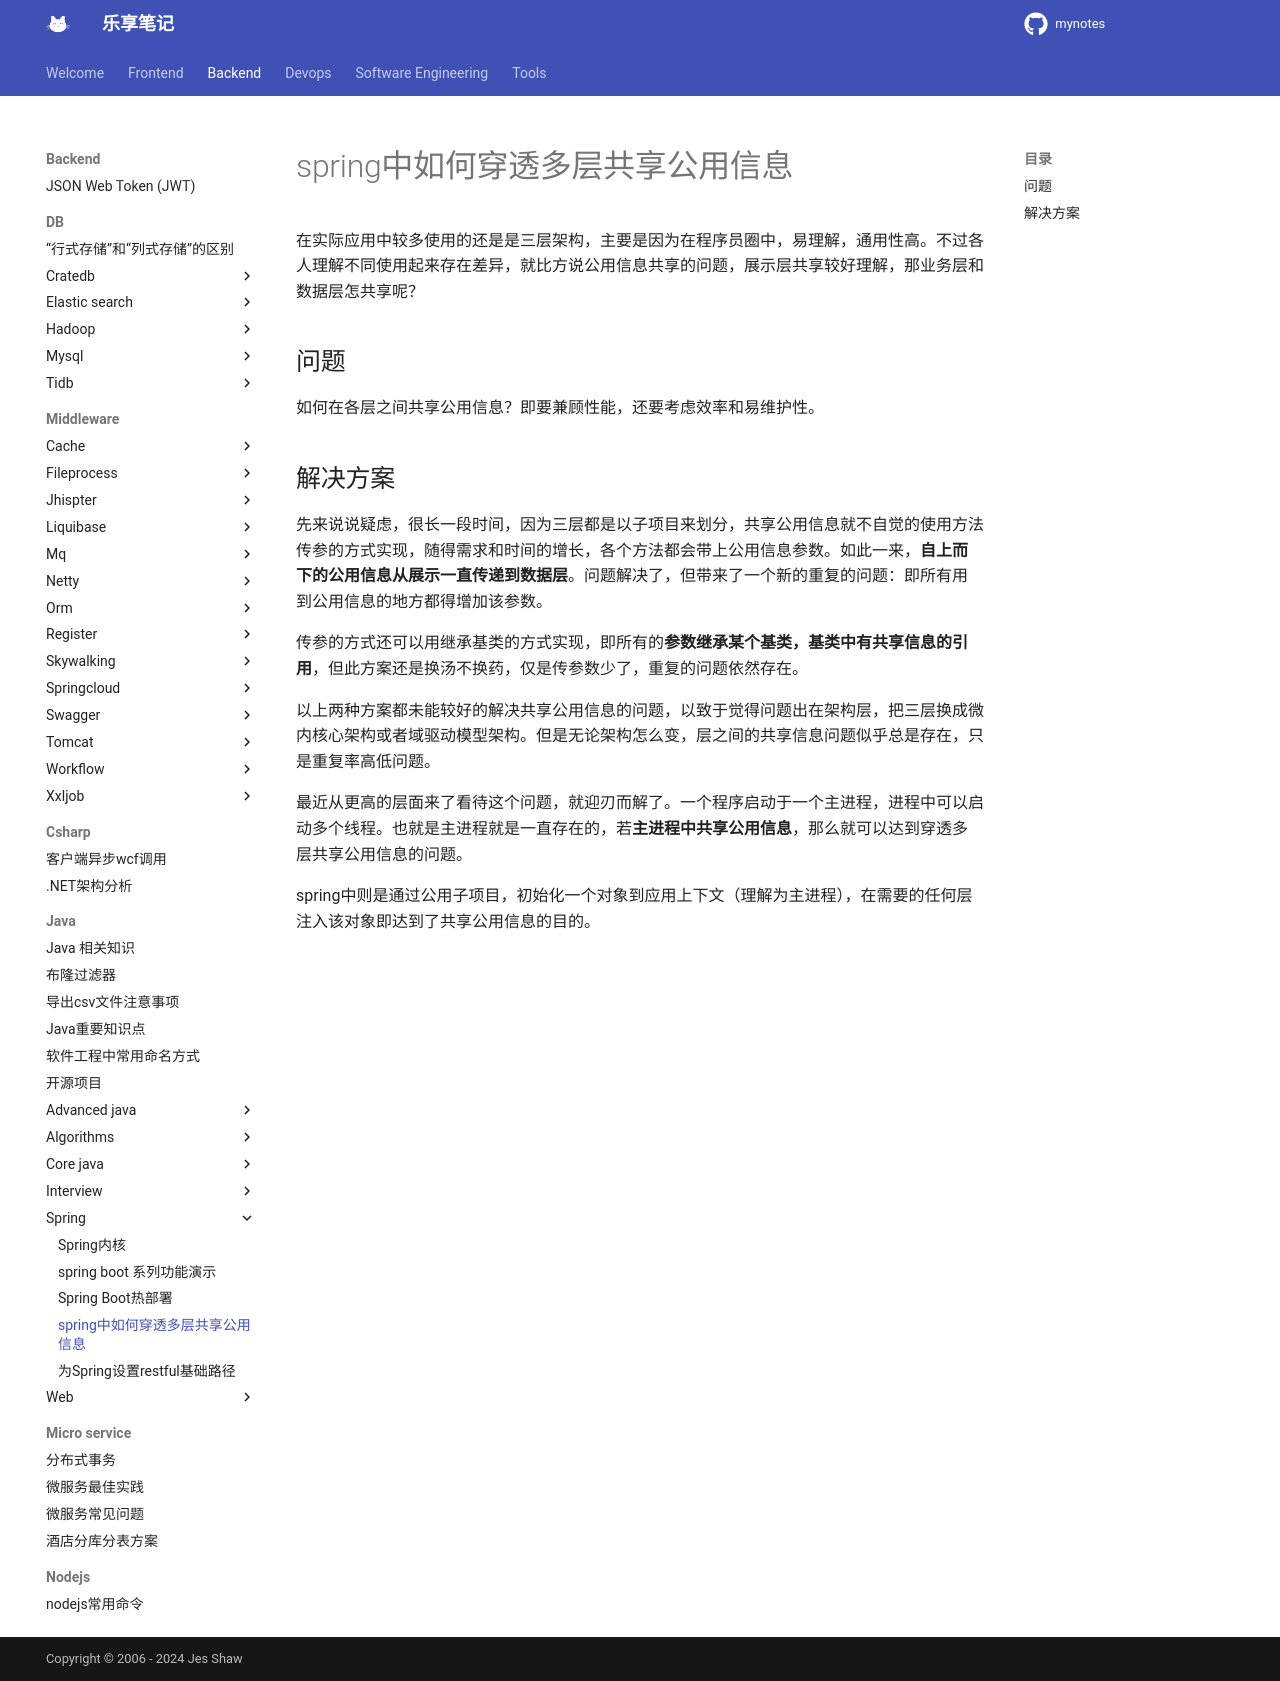

repository: jesshaw/mynotes · page: v1.3/Backend/java/spring/spring-penetrate-layers/index.html · generator: mkdocs

# spring中如何穿透多层共享公用信息

在实际应用中较多使用的还是是三层架构，主要是因为在程序员圈中，易理解，通用性高。不过各人理解不同使用起来存在差异，就比方说公用信息共享的问题，展示层共享较好理解，那业务层和数据层怎共享呢？

## 问题

如何在各层之间共享公用信息？即要兼顾性能，还要考虑效率和易维护性。

## 解决方案

先来说说疑虑，很长一段时间，因为三层都是以子项目来划分，共享公用信息就不自觉的使用方法传参的方式实现，随得需求和时间的增长，各个方法都会带上公用信息参数。如此一来，**自上而下的公用信息从展示一直传递到数据层**。问题解决了，但带来了一个新的重复的问题：即所有用到公用信息的地方都得增加该参数。

传参的方式还可以用继承基类的方式实现，即所有的**参数继承某个基类，基类中有共享信息的引用**，但此方案还是换汤不换药，仅是传参数少了，重复的问题依然存在。

以上两种方案都未能较好的解决共享公用信息的问题，以致于觉得问题出在架构层，把三层换成微内核心架构或者域驱动模型架构。但是无论架构怎么变，层之间的共享信息问题似乎总是存在，只是重复率高低问题。

最近从更高的层面来了看待这个问题，就迎刃而解了。一个程序启动于一个主进程，进程中可以启动多个线程。也就是主进程就是一直存在的，若**主进程中共享公用信息**，那么就可以达到穿透多层共享公用信息的问题。

spring中则是通过公用子项目，初始化一个对象到应用上下文（理解为主进程），在需要的任何层注入该对象即达到了共享公用信息的目的。
